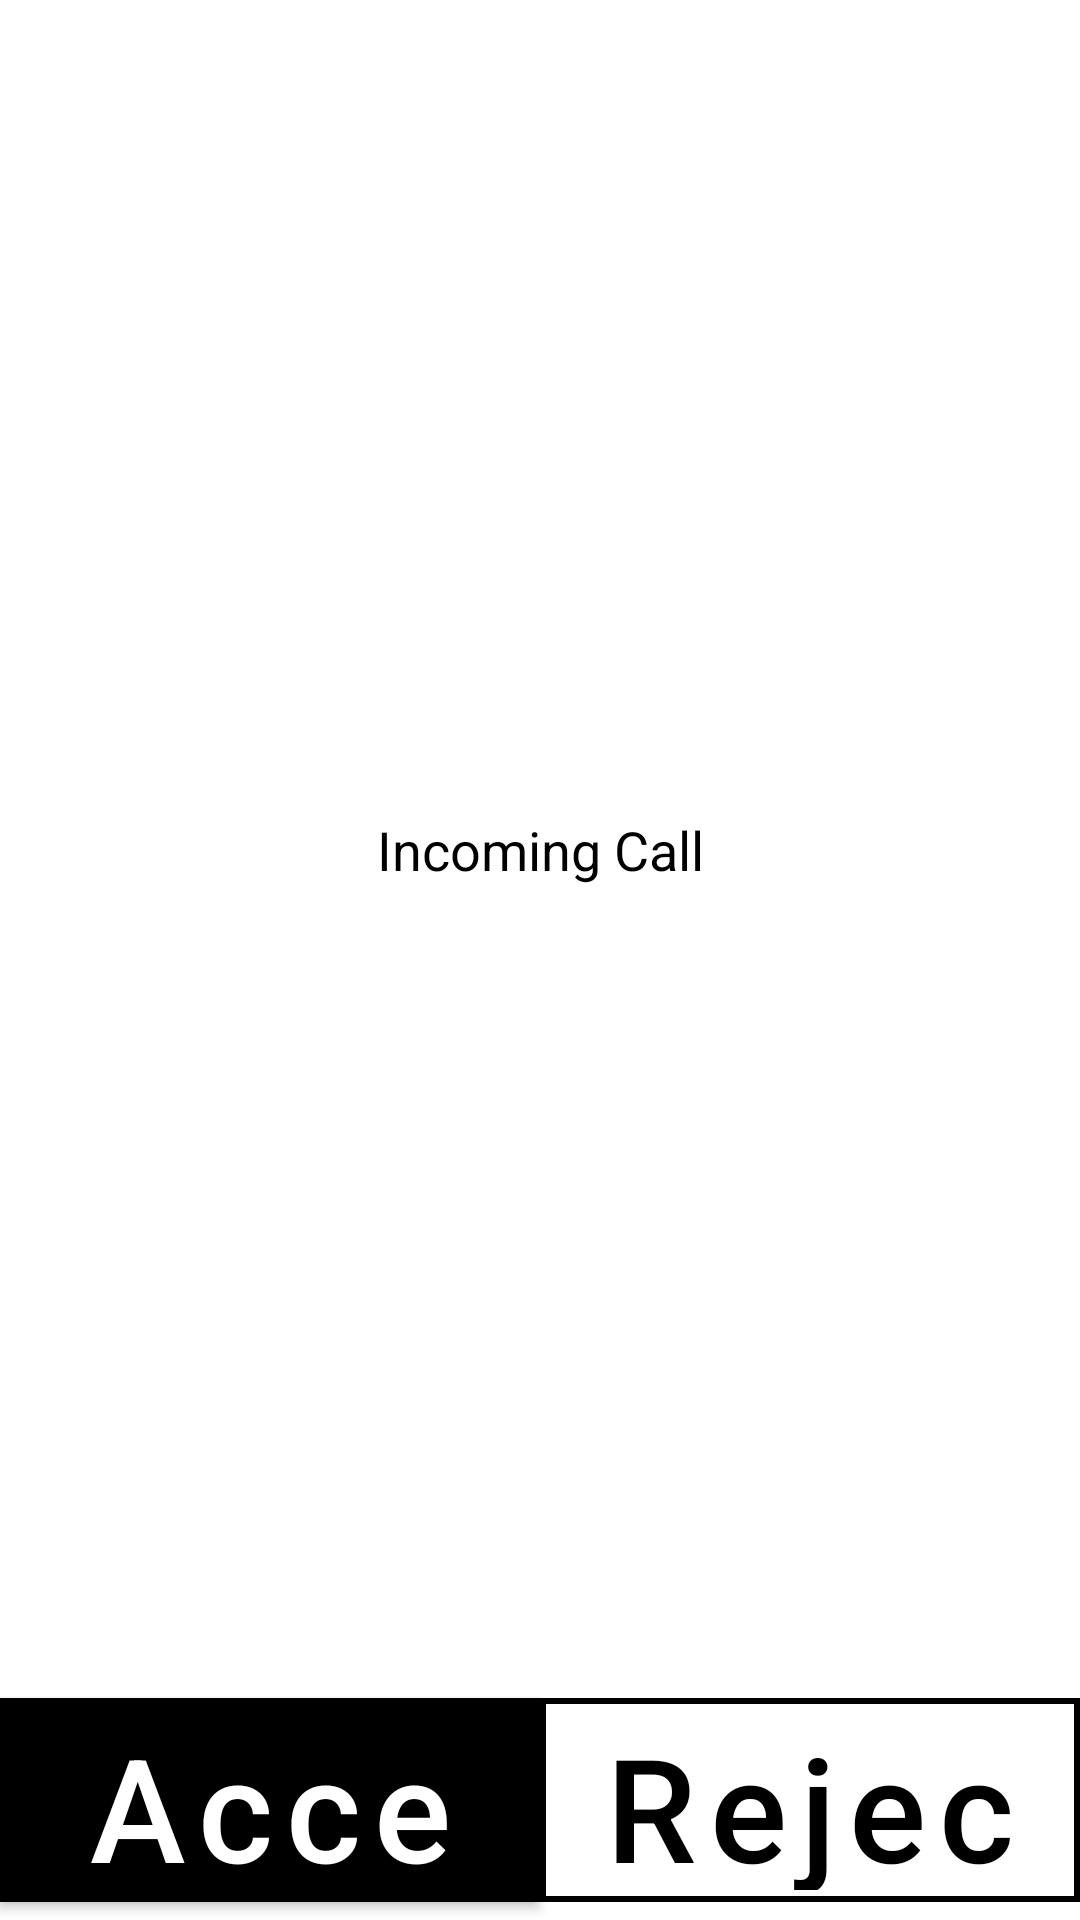

Layout XML and referenced resources for this Android screen:
<!-- AndroidManifest.xml: application theme Theme.PalmaMirror -->
<!-- res/layout/activity_call.xml -->
<?xml version="1.0" encoding="utf-8"?>
<androidx.constraintlayout.widget.ConstraintLayout
    xmlns:android="http://schemas.android.com/apk/res/android"
    xmlns:app="http://schemas.android.com/apk/res-auto"
    android:layout_width="match_parent"
    android:layout_height="match_parent"
    android:background="#FFFFFF">

    
    <TextView
        android:id="@+id/callerName"
        android:layout_width="match_parent"
        android:layout_height="wrap_content"
        android:gravity="center"
        android:textSize="@dimen/text_call_name"
        android:textColor="#000000"
        android:textStyle="bold"
        android:fontFamily="sans-serif-medium"
        android:maxLines="2"
        android:ellipsize="end"
        android:paddingStart="@dimen/screen_padding"
        android:paddingEnd="@dimen/screen_padding"
        app:layout_constraintTop_toTopOf="parent"
        app:layout_constraintBottom_toTopOf="@id/callerNumber"
        app:layout_constraintVertical_chainStyle="packed"
        app:layout_constraintVertical_bias="0.35" />

    
    <TextView
        android:id="@+id/callerNumber"
        android:layout_width="match_parent"
        android:layout_height="wrap_content"
        android:gravity="center"
        android:textSize="@dimen/text_call_number"
        android:textColor="#000000"
        android:fontFamily="sans-serif"
        android:paddingTop="8dp"
        android:paddingStart="@dimen/screen_padding"
        android:paddingEnd="@dimen/screen_padding"
        app:layout_constraintTop_toBottomOf="@id/callerName"
        app:layout_constraintBottom_toTopOf="@id/callLabel" />

    
    <TextView
        android:id="@+id/callLabel"
        android:layout_width="match_parent"
        android:layout_height="wrap_content"
        android:gravity="center"
        android:text="@string/call_incoming"
        android:textSize="@dimen/text_body"
        android:textColor="#000000"
        android:fontFamily="sans-serif"
        android:paddingTop="@dimen/section_gap"
        app:layout_constraintTop_toBottomOf="@id/callerNumber"
        app:layout_constraintBottom_toTopOf="@id/buttonContainer" />

    
    <LinearLayout
        android:id="@+id/buttonContainer"
        android:layout_width="match_parent"
        android:layout_height="@dimen/call_button_height"
        android:orientation="horizontal"
        app:layout_constraintBottom_toBottomOf="parent">

        
        <com.google.android.material.button.MaterialButton
            android:id="@+id/btnAccept"
            android:layout_width="0dp"
            android:layout_height="match_parent"
            android:layout_weight="1"
            android:text="@string/call_accept"
            style="@style/Widget.PalmaMirror.Button.CallAccept"
            android:textAllCaps="false" />

        
        <com.google.android.material.button.MaterialButton
            android:id="@+id/btnReject"
            android:layout_width="0dp"
            android:layout_height="match_parent"
            android:layout_weight="1"
            android:text="@string/call_reject"
            style="@style/Widget.PalmaMirror.Button.CallReject"
            android:textAllCaps="false" />

    </LinearLayout>

</androidx.constraintlayout.widget.ConstraintLayout>
<!-- resources referenced by this layout -->
<resources>
  <dimen name="call_button_height">80dp</dimen>
  <dimen name="screen_padding">16dp</dimen>
  <dimen name="section_gap">24dp</dimen>
  <dimen name="text_body">18sp</dimen>
  <dimen name="text_call_name">48sp</dimen>
  <dimen name="text_call_number">24sp</dimen>
  <string name="call_accept">Accept</string>
  <string name="call_incoming">Incoming Call</string>
  <string name="call_reject">Reject</string>
  <style name="Widget.PalmaMirror.Button.CallAccept" parent="Widget.MaterialComponents.Button">
          <item name="android:minHeight">80dp</item>
          <item name="android:textSize">48sp</item>
          <item name="android:textColor">#FFFFFF</item>
          <item name="backgroundTint">#000000</item>
          <item name="cornerRadius">0dp</item>
          <item name="android:fontFamily">sans-serif-medium</item>
      </style>
  <style name="Widget.PalmaMirror.Button.CallReject" parent="Widget.MaterialComponents.Button.OutlinedButton">
          <item name="android:minHeight">80dp</item>
          <item name="android:textSize">48sp</item>
          <item name="android:textColor">#000000</item>
          <item name="strokeColor">#000000</item>
          <item name="strokeWidth">2dp</item>
          <item name="cornerRadius">0dp</item>
          <item name="android:fontFamily">sans-serif-medium</item>
      </style>
  <style name="Theme.PalmaMirror" parent="Theme.MaterialComponents.Light.NoActionBar">
          <item name="colorPrimary">#000000</item>
          <item name="colorPrimaryVariant">#000000</item>
          <item name="colorOnPrimary">#FFFFFF</item>
          <item name="colorSecondary">#000000</item>
          <item name="colorSecondaryVariant">#000000</item>
          <item name="colorOnSecondary">#FFFFFF</item>
          <item name="android:colorBackground">#FFFFFF</item>
          <item name="colorOnBackground">#000000</item>
          <item name="colorSurface">#FFFFFF</item>
          <item name="colorOnSurface">#000000</item>
          <item name="colorError">#000000</item>
          <item name="colorOnError">#FFFFFF</item>
  
          
          <item name="android:windowAnimationStyle">@null</item>
          <item name="android:windowNoTitle">true</item>
  
          
          <item name="android:statusBarColor">#FFFFFF</item>
          <item name="android:windowLightStatusBar">true</item>
      </style>
</resources>
